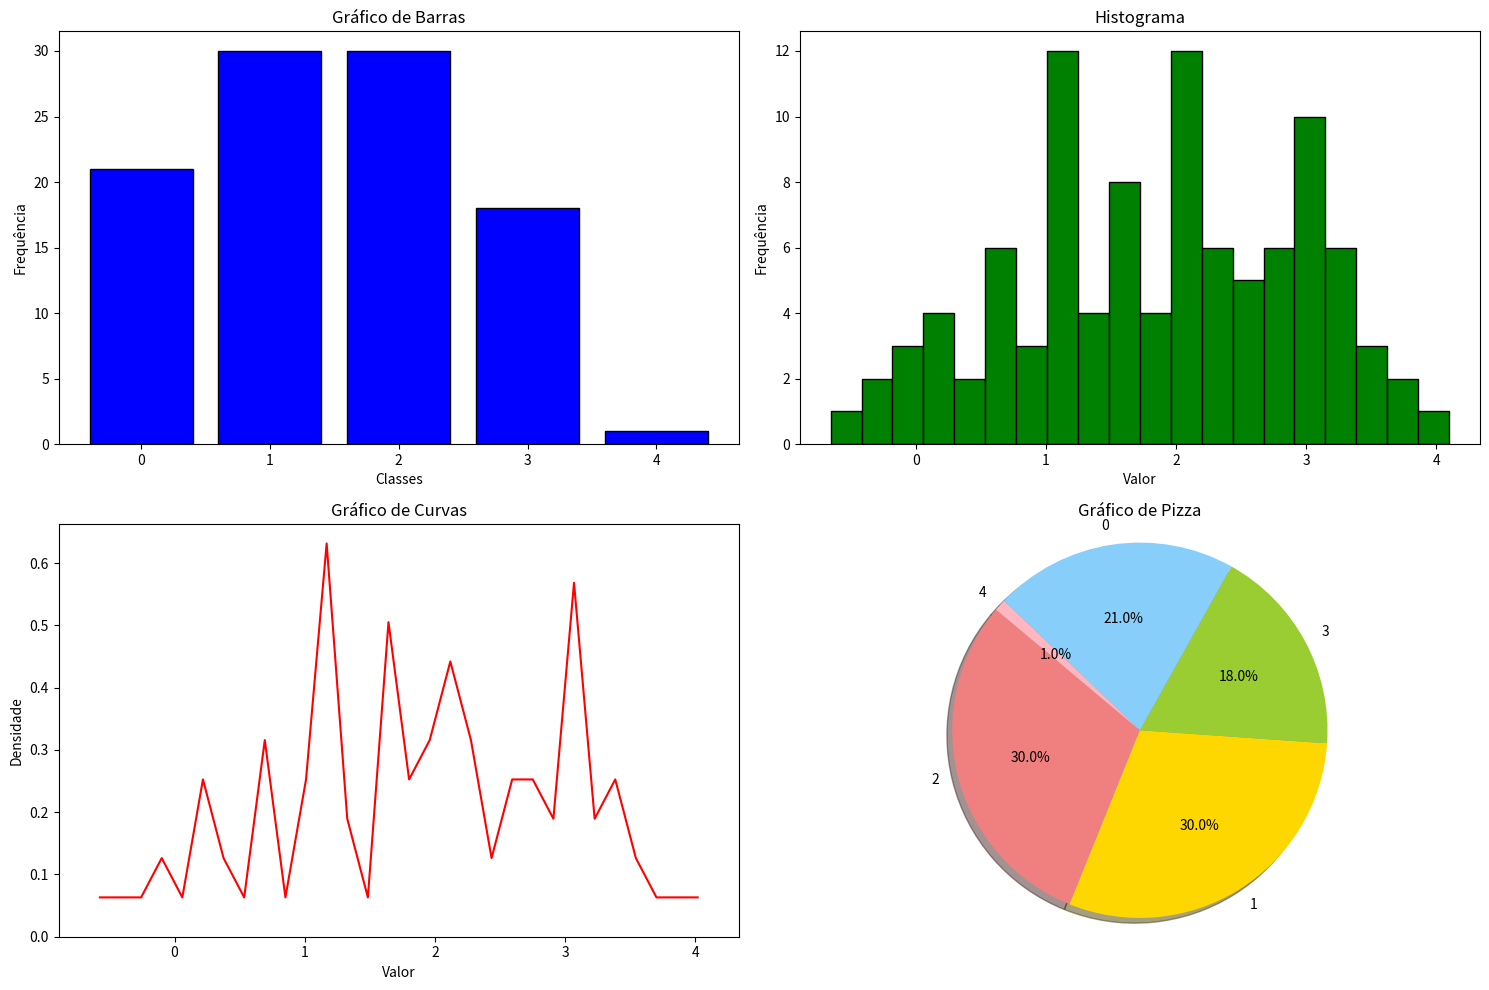

Source code (Python):
import random
import matplotlib.pyplot as plt
import numpy as np

# Gerando os dados
random.seed(1)  # Fixa a semente para tornar os resultados reproduzíveis
dados = [random.normalvariate(2, 1) for _ in range(100)]  # Gera uma lista de 100 números aleatórios com distribuição normal (média=5, desvio padrão=1)

def grafico(data):
    # Dicionário para armazenar a contagem de ocorrências de cada classe
    freq = {}
    for d in data:  # Itera sobre os dados
        classe = int(d)  # Arredonda cada valor para a classe mais próxima
        freq[classe] = freq.get(classe, 0) + 1  # Incrementa a contagem para a classe correspondente

    # Configura o layout para ter quatro gráficos em uma matriz 2x2
    fig, axs = plt.subplots(2, 2, figsize=(15, 10))

    # Gráfico de Barras
    axs[0, 0].bar(freq.keys(), freq.values(), color='blue', edgecolor='black')
    axs[0, 0].set_xlabel('Classes')
    axs[0, 0].set_ylabel('Frequência')
    axs[0, 0].set_title('Gráfico de Barras')

    # Histograma
    axs[0, 1].hist(data, bins=20, color='green', edgecolor='black')
    axs[0, 1].set_xlabel('Valor')
    axs[0, 1].set_ylabel('Frequência')
    axs[0, 1].set_title('Histograma')

    # Gráfico de Curvas
    density, bins, _ = axs[1, 0].hist(data, bins=30, density=True, alpha=0)  # Obtém a densidade dos dados
    center = (bins[:-1] + bins[1:]) / 2
    axs[1, 0].plot(center, density, color='red')
    axs[1, 0].set_xlabel('Valor')
    axs[1, 0].set_ylabel('Densidade')
    axs[1, 0].set_title('Gráfico de Curvas')

    # Gráfico de Pizza
    labels = list(freq.keys())
    sizes = list(freq.values())
    colors_pie = ['lightcoral', 'gold', 'yellowgreen', 'lightskyblue', 'lightpink', 'lightgrey', 'lightgreen', 'lightblue', 'lightyellow']

    axs[1, 1].pie(sizes, labels=labels, colors=colors_pie, autopct='%1.1f%%', shadow=True, startangle=140)
    axs[1, 1].axis('equal')  # Assegura que o gráfico de pizza seja desenhado como um círculo
    axs[1, 1].set_title('Gráfico de Pizza')

    plt.tight_layout()  # Ajusta o layout para evitar sobreposição
    plt.show()  # Exibe os gráficos

grafico(dados)  # Chama a função para gerar os gráficos
